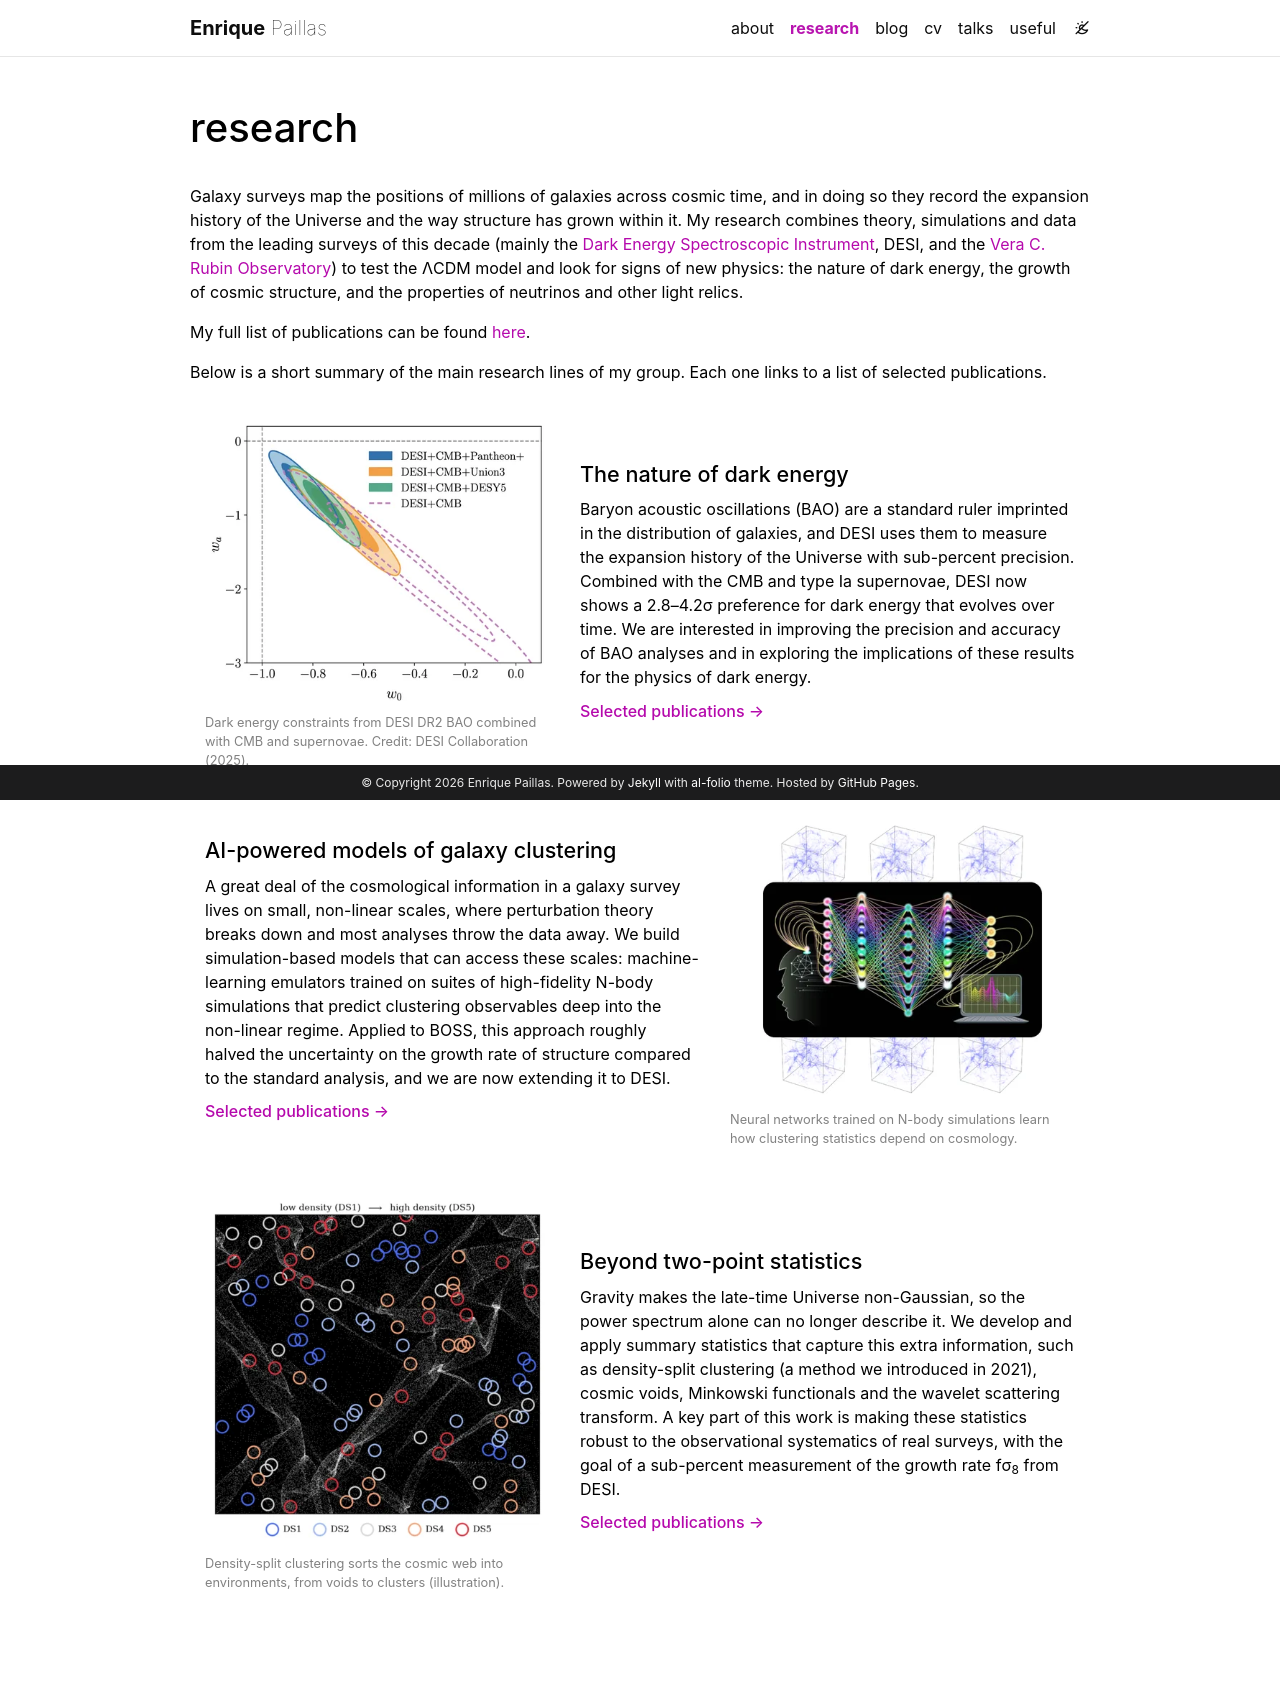

repository: epaillas/epaillas.github.io · page: research/index.html · generator: jekyll

---
layout: page
title: research
permalink: /research/
description: 
nav: true
nav_order: 1
_styles: >
  .research-intro { margin-bottom: 2rem; }
  .research-line { margin: 0 0 2.75rem 0; }
  .research-line h3 { font-size: 1.35rem; margin-top: 0.5rem; margin-bottom: 0.6rem; }
  .research-line p { margin-bottom: 0.6rem; }
  .research-line figure { margin-bottom: 0; }
  .research-line .more { font-weight: 500; }
  .research-credit { font-size: 0.8rem; color: var(--global-text-color-light); margin-top: 0.35rem; }
---

<div class="research-intro" markdown="1">

Galaxy surveys map the positions of millions of galaxies across cosmic time, and in doing so they record the expansion history of the Universe and the way structure has grown within it. My research combines theory, simulations and data from the leading surveys of this decade (mainly the [Dark Energy Spectroscopic Instrument](https://www.desi.lbl.gov), DESI, and the [Vera C. Rubin Observatory](https://rubinobservatory.org)) to test the ΛCDM model and look for signs of new physics: the nature of dark energy, the growth of cosmic structure, and the properties of neutrinos and other light relics.

My full list of publications can be found [here](https://ui.adsabs.harvard.edu/public-libraries/ISMZViBlThu0ASMmdRxUzw).

Below is a short summary of the main research lines of my group. Each one links to a list of selected publications. 
</div>

<div class="row align-items-center research-line">
  <div class="col-md-5 mb-3 mb-md-0">
    {% include figure.liquid loading="eager" path="assets/img/research/research_w0wa.png" alt="Constraints on the dark energy equation of state parameters w0 and wa from DESI, CMB and supernovae" class="img-fluid rounded z-depth-1" sizes="(min-width: 768px) 360px, 95vw" %}
    <div class="research-credit">Dark energy constraints from DESI DR2 BAO combined with CMB and supernovae. Credit: DESI Collaboration (2025).</div>
  </div>
  <div class="col-md-7" markdown="1">

### The nature of dark energy

Baryon acoustic oscillations (BAO) are a standard ruler imprinted in the distribution of galaxies, and DESI uses them to measure the expansion history of the Universe with sub-percent precision. Combined with the CMB and type Ia supernovae, DESI now shows a 2.8–4.2σ preference for dark energy that evolves over time. We are interested in improving the precision and accuracy of BAO analyses and in exploring the implications of these results for the physics of dark energy.

<a class="more" href="{{ '/research/dark-energy/' | relative_url }}">Selected publications →</a>

  </div>
</div>

<div class="row align-items-center research-line">
  <div class="col-md-5 order-md-last mb-3 mb-md-0">
    {% include figure.liquid loading="lazy" path="assets/img/research/research_emulator.png" alt="Neural networks trained on N-body simulations predict the galaxy power spectrum" class="img-fluid rounded z-depth-1" sizes="(min-width: 768px) 360px, 95vw" %}
    <div class="research-credit">Neural networks trained on N-body simulations learn how clustering statistics depend on cosmology.</div>
  </div>
  <div class="col-md-7" markdown="1">

### AI-powered models of galaxy clustering

A great deal of the cosmological information in a galaxy survey lives on small, non-linear scales, where perturbation theory breaks down and most analyses throw the data away. We build simulation-based models that can access these scales: machine-learning emulators trained on suites of high-fidelity N-body simulations that predict clustering observables deep into the non-linear regime. Applied to BOSS, this approach roughly halved the uncertainty on the growth rate of structure compared to the standard analysis, and we are now extending it to DESI.

<a class="more" href="{{ '/research/ai-modelling/' | relative_url }}">Selected publications →</a>

  </div>
</div>

<div class="row align-items-center research-line">
  <div class="col-md-5 mb-3 mb-md-0">
    {% include figure.liquid loading="lazy" path="assets/img/research/research_densitysplit.png" alt="Illustration of density-split clustering: query points in a cosmic web coloured by local density" class="img-fluid rounded z-depth-1" sizes="(min-width: 768px) 360px, 95vw" %}
    <div class="research-credit">Density-split clustering sorts the cosmic web into environments, from voids to clusters (illustration).</div>
  </div>
  <div class="col-md-7" markdown="1">

### Beyond two-point statistics

Gravity makes the late-time Universe non-Gaussian, so the power spectrum alone can no longer describe it. We develop and apply summary statistics that capture this extra information, such as density-split clustering (a method we introduced in 2021), cosmic voids, Minkowski functionals and the wavelet scattering transform. A key part of this work is making these statistics robust to the observational systematics of real surveys, with the goal of a sub-percent measurement of the growth rate fσ<sub>8</sub> from DESI.

<a class="more" href="{{ '/research/beyond-2pt/' | relative_url }}">Selected publications →</a>

  </div>
</div>
